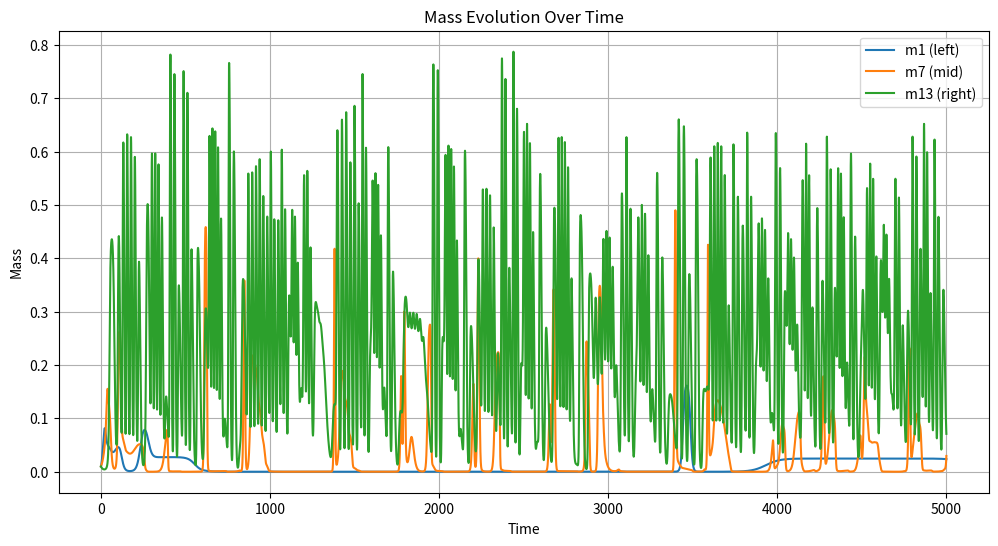

The matplotlib source for this figure:
import numpy as np
import matplotlib.pyplot as plt

# 参数设置
N = 13  # 链的长度
T = 5000  # 总时间
h = 0.1  # 步长
timesteps = int(T / h)  # 总步数

# 非对称矩阵 A 的参数
a1, a2, a3 = 1, 0.5, 1

# 初始化非对称矩阵 A
A = np.zeros((N, N))
A[0,1] = a3
A[0,2] = -a1
for i in range(1,N-1):
    if i % 2 == 1:
        A[i,i-1] = -a3
        A[i,i+1] = a2
    if i % 2 == 0:
        A[i,i-2] = a1
        A[i,i-1] = - a2
        A[i,i+1] = a3
        A[i,i+2] = -a1
A[12,10] = a1
A[12,11] = -a2

print("Antisymmetric matrix A:")
print(A)

# 初始质量分布
m = np.zeros(N)
for i in range(N):
    if i % 2 == 1:  # S是奇数时，m_S 非零
        m[i] = 0.155
    if i % 2 == 0:  # S是偶数时，m_S非零
        m[i] = 0.01
print(m)

# 计算导数的函数
def dm_dt(m,A):
    dm_dt = np.zeros(N)
    for i in range(N):
        dm_dt[i] = m[i] * np.dot(A[i],m)
    return dm_dt
print(dm_dt(m,A))

# RK4 方法
def rk4_step(m, h, A):
    k1 = h * dm_dt(m, A)
    k2 = h * dm_dt(m + 0.5  * k1, A)
    k3 = h * dm_dt(m + 0.5  * k2, A)
    k4 = h * dm_dt(m + k3, A)
    return m + (1 / 6) * (k1 + 2*k2 + 2*k3 + k4)

# 记录质量随时间变化
m_evolution = np.zeros((timesteps + 1, N))
m_evolution[0] = m

# 迭代计算
for t in range(timesteps):
    m = rk4_step(m, h, A)
    m_evolution[t + 1] = m

# 绘制结果图
time = np.linspace(0, T, timesteps + 1)

plt.figure(figsize=(12, 6))
plt.plot(time, m_evolution[:, 0], label='m1 (left)')
plt.plot(time, m_evolution[:, 6], label='m7 (mid)')
plt.plot(time, m_evolution[:, -1], label='m13 (right)')
plt.xlabel('Time')
plt.ylabel('Mass')
plt.title('Mass Evolution Over Time')
plt.legend()
plt.grid()
plt.show()